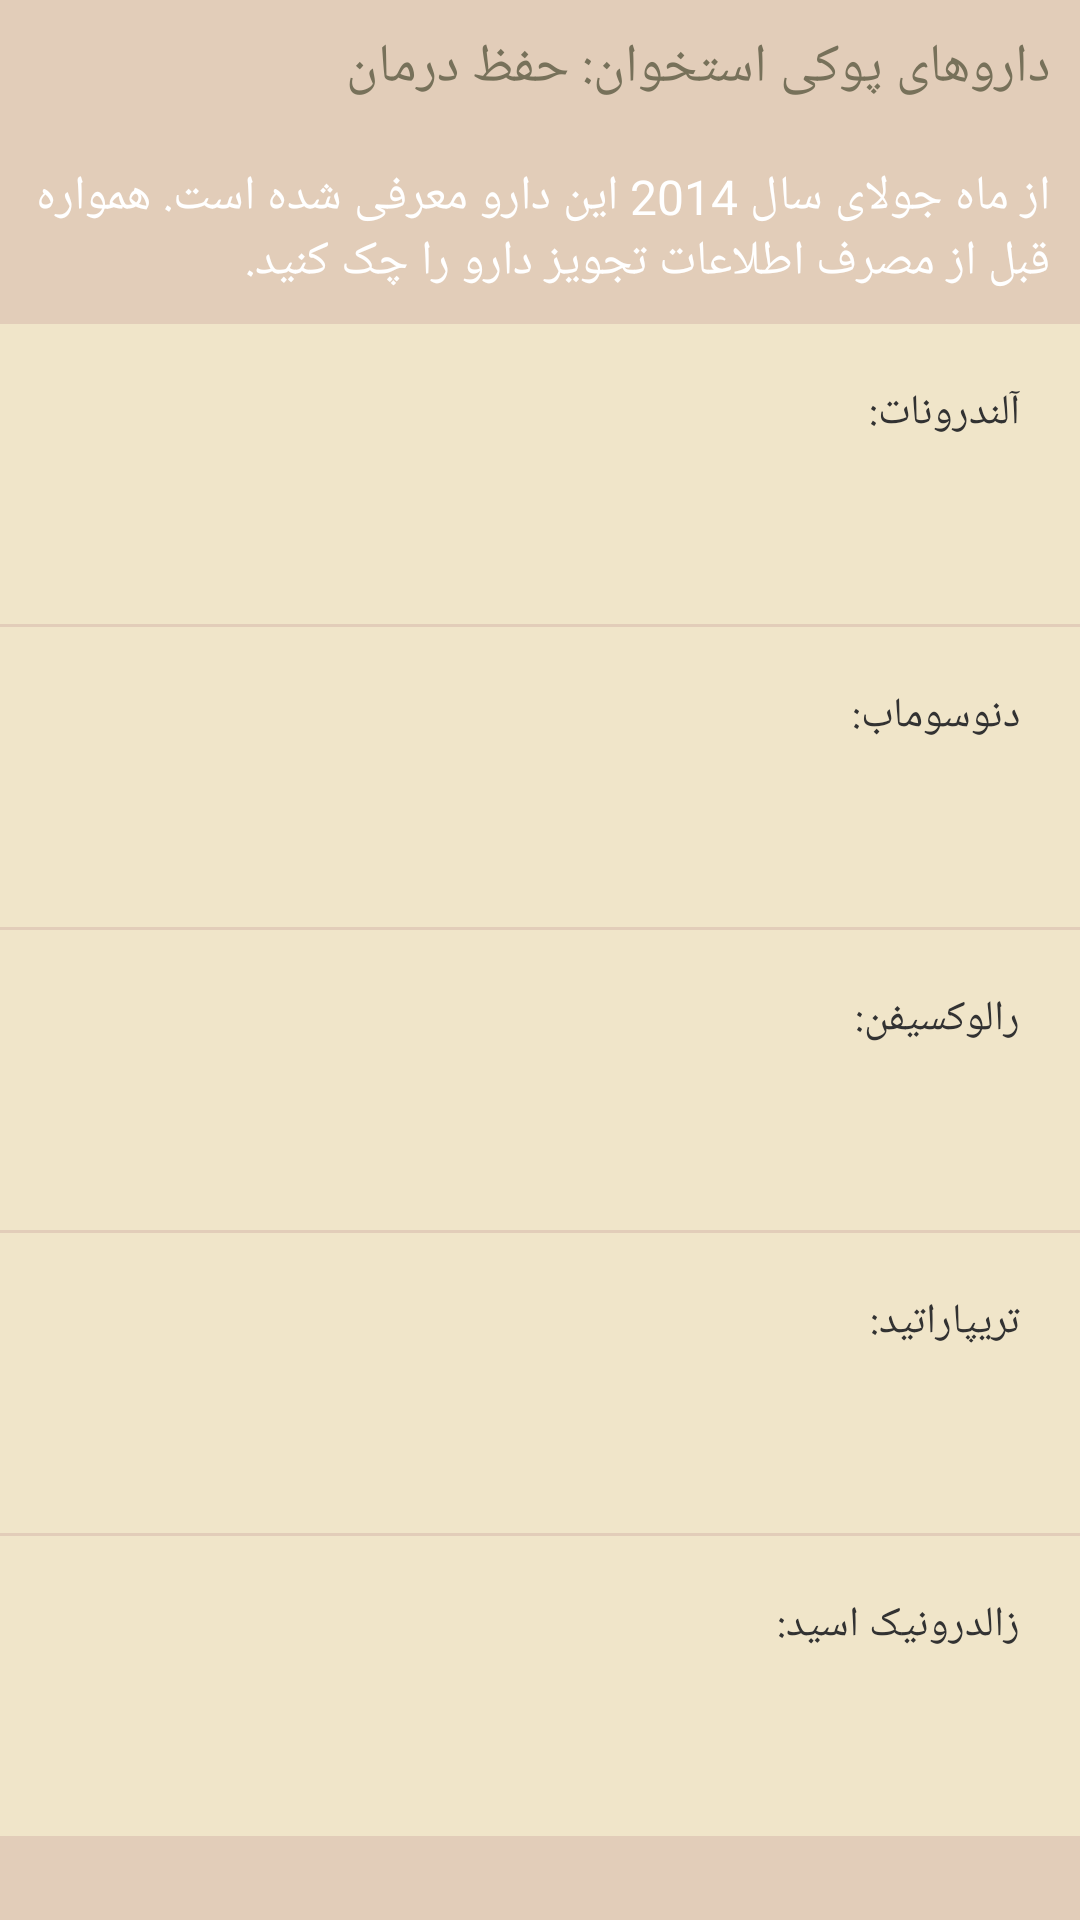

Write the Android layout XML for this screen, with the resource values it uses.
<!-- AndroidManifest.xml: application theme theme -->
<!-- res/layout/diage.xml -->
<?xml version="1.0" encoding="utf-8"?>
<ScrollView xmlns:android="http://schemas.android.com/apk/res/android"
            android:layout_width="match_parent"
            android:layout_height="match_parent"
            style="@style/Diagnosis"
        >

    <LinearLayout
            android:orientation="vertical"
            android:layout_width="fill_parent"
            android:layout_height="fill_parent"
            >

        <TextView
                android:layout_width="fill_parent"
                android:layout_height="wrap_content"
                style="@style/Diagnosis.Title"
                android:text="داروهای پوکی استخوان: حفظ درمان"
                android:id="@+id/diag_title"
                />

        <TextView
                android:layout_width="fill_parent"
                android:layout_height="wrap_content"
                style="@style/Diagnosis.Content"
                android:text="از ماه جولای سال 2014 این دارو معرفی شده است. همواره قبل از مصرف اطلاعات تجویز دارو را چک کنید."
                android:id="@+id/diag_content"
                />

        <LinearLayout
                android:layout_width="fill_parent"

                style="@style/Diagnosis.SwitchingButton"
                android:orientation="horizontal"
                android:id="@+id/diage_l1"
                >

            <TextView
                    android:layout_width="fill_parent"
                    android:layout_height="wrap_content"
                    android:text="آلندرونات:"
                    android:id="@+id/diage_title1"
                    android:tag="0"

                    />
        </LinearLayout>

        <LinearLayout
                android:layout_width="fill_parent"

                style="@style/Diagnosis.SwitchingButton"
                android:orientation="horizontal"
                android:id="@+id/diage_l2"
                >

            <TextView
                    android:tag="0"
                    android:layout_width="fill_parent"
                    android:layout_height="wrap_content"
                    android:text="دنوسوماب:"
                    android:id="@+id/diage_title2"

                    />
        </LinearLayout>

        <LinearLayout
                android:layout_width="fill_parent"

                style="@style/Diagnosis.SwitchingButton"
                android:orientation="horizontal"
                android:id="@+id/diage_l3"
                >

            <TextView
                    android:tag="0"
                    android:layout_width="fill_parent"
                    android:layout_height="wrap_content"
                    android:text="رالوکسیفن:"
                    android:id="@+id/diage_title3"

                    />
        </LinearLayout>

        <LinearLayout
                android:layout_width="fill_parent"

                style="@style/Diagnosis.SwitchingButton"
                android:orientation="horizontal"
                android:id="@+id/diage_l4"
                >

            <TextView
                    android:tag="0"
                    android:layout_width="fill_parent"
                    android:layout_height="wrap_content"
                    android:text="تریپاراتید:"
                    android:id="@+id/diage_title4"

                    />
        </LinearLayout>

        <LinearLayout
                android:layout_width="fill_parent"

                style="@style/Diagnosis.SwitchingButton"
                android:orientation="horizontal"
                android:id="@+id/diage_l5"
                >

            <TextView
                    android:tag="0"
                    android:layout_width="fill_parent"
                    android:layout_height="wrap_content"
                    android:text="زالدرونیک اسید:"
                    android:id="@+id/diage_title5"

                    />
        </LinearLayout>


    </LinearLayout>

</ScrollView>
<!-- resources referenced by this layout -->
<resources>
  <style name="Diagnosis">
          <item name="android:background">@color/background</item>
      </style>
  <style name="Diagnosis.Content">
          <item name="android:textSize">16dp</item>
          <item name="android:textColor">@color/menu_text_color2</item>
          <item name="android:padding">10dp</item>
          <item name="android:gravity">right</item>
      </style>
  <style name="Diagnosis.SwitchingButton" parent="Diagnosis.Button">
  
          <item name="android:layout_marginBottom">1dp</item>
          <item name="android:layout_height">100dp</item>
  
      </style>
  <style name="Diagnosis.Title">
          <item name="android:textSize">18dp</item>
          <item name="android:textColor">@color/menu_text_color</item>
          <item name="android:padding">10dp</item>
      </style>
  <style name="theme" parent="android:Theme.Holo.Light.NoActionBar">
  
  
      </style>
  <color name="background">#ffe2cdb9</color>
  <color name="menu_text_color2">#ffffff</color>
  <style name="Diagnosis.Button">
          <item name="android:background">@color/tile_back2</item>
          <item name="android:layout_marginBottom">1dp</item>
          <item name="android:padding">20dp</item>
          <item name="android:onClick">onClick</item>
      </style>
  <color name="menu_text_color">#ff77715a</color>
  <color name="tile_back2">#fff0e5c9</color>
</resources>
